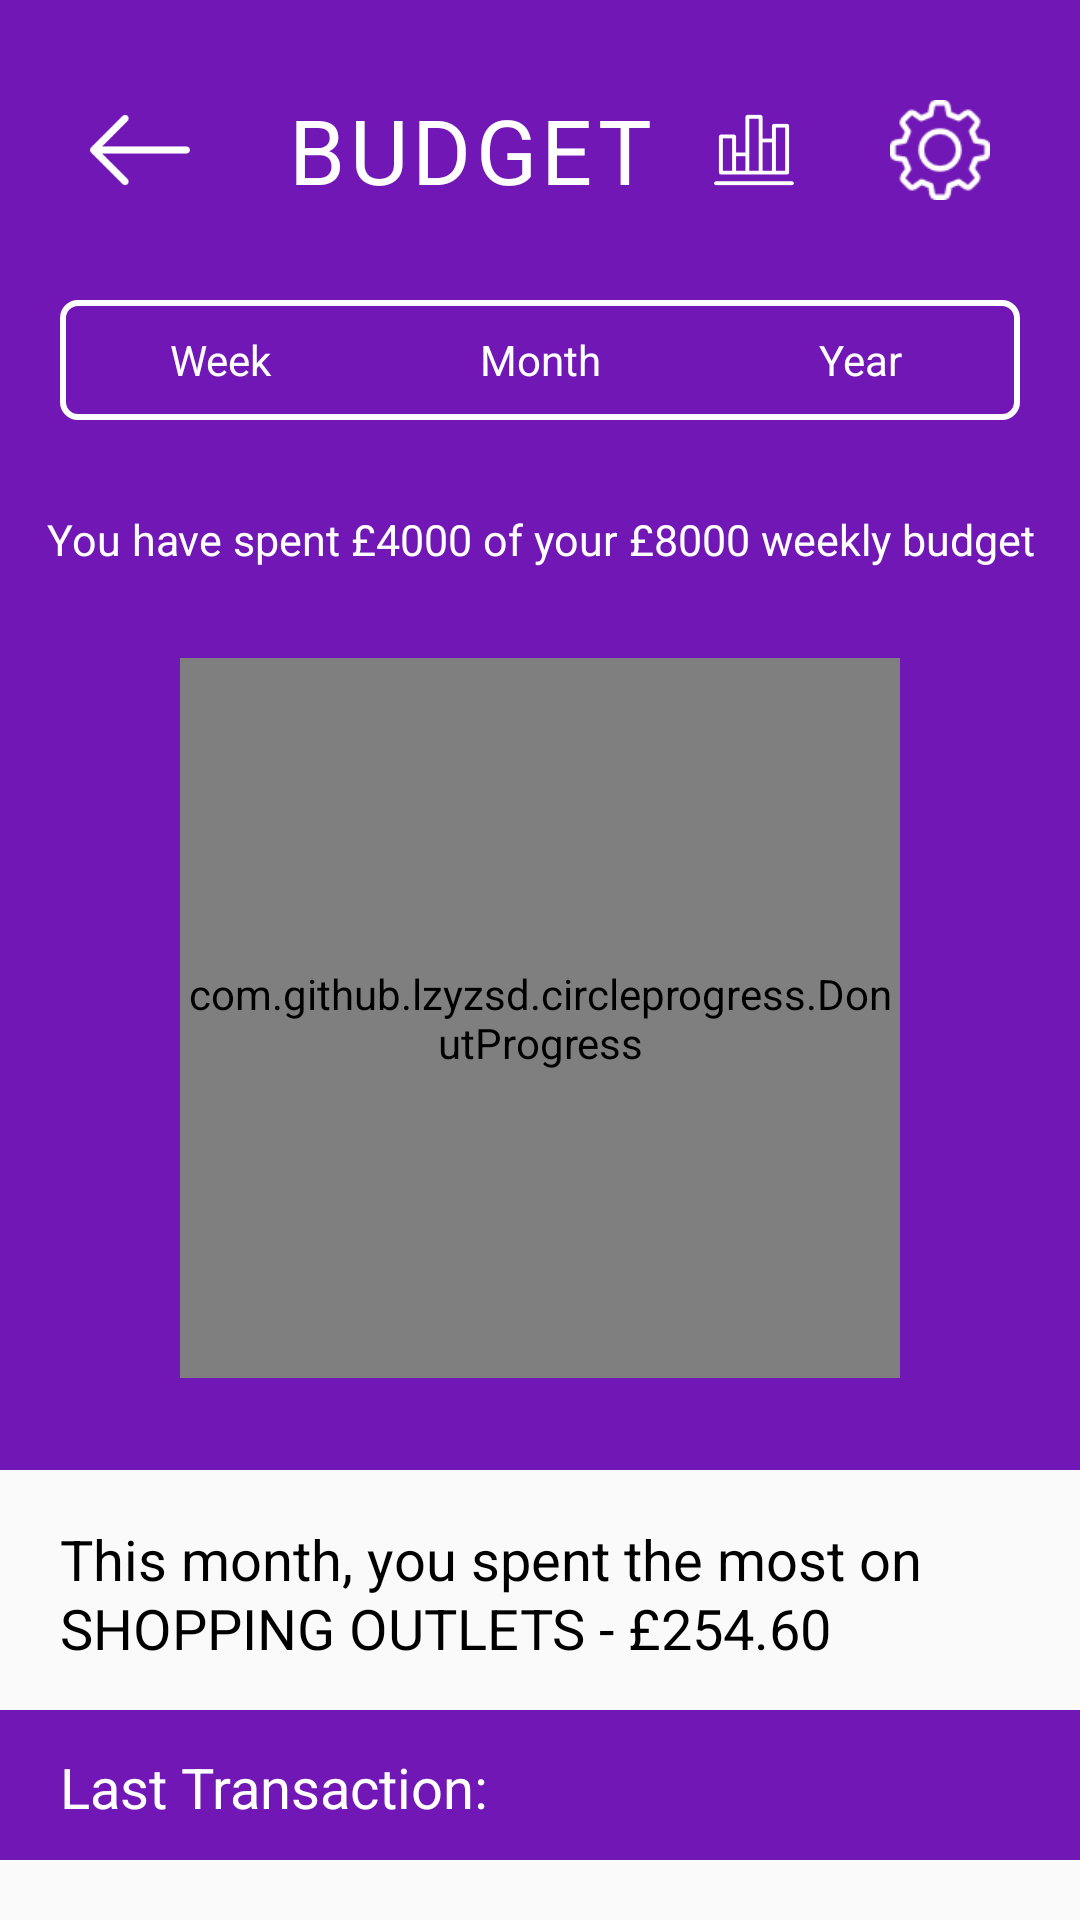

This screen was rendered from an Android layout file. Write that file and the resources it references.
<!-- AndroidManifest.xml: activity theme AppTheme.NoActionBar -->
<!-- res/layout/activity_budget.xml -->
<?xml version="1.0" encoding="utf-8"?>
<RelativeLayout
    xmlns:android="http://schemas.android.com/apk/res/android"
    xmlns:app="http://schemas.android.com/apk/res-auto"
    android:layout_width="match_parent"
    android:layout_height="match_parent">

    <RelativeLayout
        android:layout_width="match_parent"
        android:background="?attr/colorPrimary"
        android:layout_height="100dp"
        android:id="@+id/budgetToolbar">

        <android.support.design.widget.CoordinatorLayout xmlns:android="http://schemas.android.com/apk/res/android"
            xmlns:app="http://schemas.android.com/apk/res-auto"
            xmlns:tools="http://schemas.android.com/tools"
            android:layout_width="match_parent"
            android:layout_height="match_parent"
            tools:context="com.lois.jack.lois.MainActivity">

        <android.support.design.widget.AppBarLayout
            android:layout_width="match_parent"
            android:layout_height="wrap_content"
            android:theme="@style/AppTheme.AppBarOverlay">

            <android.support.v7.widget.Toolbar
                android:layout_gravity="center"
                android:id="@+id/toolbar"
                android:layout_width="match_parent"
                android:layout_height="100dp"
                android:background="?attr/colorPrimary"
                app:popupTheme="@style/AppTheme.PopupOverlay">

                <TextView
                    android:id="@+id/activityText"
                    android:layout_width="wrap_content"
                    android:layout_height="wrap_content"
                    android:textColor="#ffffff"
                    android:textSize="30dp"
                    android:layout_alignParentTop="true"
                    android:layout_weight="1"
                    android:layout_gravity="center"
                    android:letterSpacing="0.05"
                    android:text="BUDGET" />

                <ImageView
                    android:id="@+id/imageView"
                    android:layout_width="80px"
                    android:layout_height="80px"
                    android:layout_marginLeft="20dp"
                    android:layout_weight="1"
                    android:layout_gravity="center"
                    app:layout_anchor="@+id/activityText"
                    app:srcCompat="@drawable/bar"/>

                <ImageView
                    android:layout_width="100px"
                    android:layout_height="100px"
                    android:layout_gravity="right"
                    android:layout_marginEnd="30dp"
                    android:id="@+id/action_settings"
                    app:srcCompat="@mipmap/settings_w"/>

                <ImageView
                    android:layout_width="100px"
                    android:layout_height="100px"
                    android:layout_gravity="left"
                    android:layout_marginStart="30dp"
                    android:id="@+id/budget_back"
                    app:srcCompat="@drawable/back"/>

            </android.support.v7.widget.Toolbar>


        </android.support.design.widget.AppBarLayout>

        </android.support.design.widget.CoordinatorLayout>


    </RelativeLayout>


    <RelativeLayout
        android:layout_width="match_parent"
        android:id="@+id/main"
        android:layout_height="390dp"
        android:background="?attr/colorPrimary"
        android:layout_below="@id/budgetToolbar">

        <RelativeLayout
            android:layout_width="match_parent"
            android:layout_marginLeft="20dp"
            android:layout_marginRight="20dp"
            android:background="@drawable/background_border"
            android:layout_height="40dp"
            android:id="@+id/budgetTabs">

            <LinearLayout
                android:layout_width="match_parent"
                android:layout_height="match_parent">

                <LinearLayout
                    android:layout_width="match_parent"
                    android:layout_height="match_parent">

                    <TextView
                        android:layout_width="0dp"

                        android:layout_height="match_parent"
                        android:text="Week"
                        android:id="@+id/weekText"
                        android:gravity="center"
                        android:textColor="@android:color/white"
                        android:layout_weight="1" />

                    <TextView
                        android:layout_width="0dp"
                        android:id="@+id/monthText"
                        android:layout_height="match_parent"
                        android:text="Month"
                        android:gravity="center"
                        android:textColor="@android:color/white"
                        android:layout_weight="1" />
                    <TextView
                        android:layout_width="0dp"
                        android:layout_height="match_parent"
                        android:text="Year"
                        android:id="@+id/yearText"
                        android:textColor="@android:color/white"
                        android:gravity="center"
                        android:layout_weight="1" />
                </LinearLayout>
            </LinearLayout>

        </RelativeLayout>

        <RelativeLayout
            android:layout_width="match_parent"
            android:layout_height="match_parent"
            android:id="@+id/budgetCircle"
            android:layout_below="@id/budgetTabs">

            <TextView
                android:id="@+id/budgetAmount"
                android:layout_width="wrap_content"
                android:layout_height="wrap_content"
                android:gravity="center"
                android:text="You have spent £4000 of your £8000 weekly budget"
                android:layout_centerHorizontal="true"
                android:textColor="#ffffff"
                android:textSize="7pt"
                android:layout_marginTop="30dp" />

            <com.github.lzyzsd.circleprogress.DonutProgress
                android:id="@+id/donut_progress"
                android:layout_width="240dp"
                android:layout_height="240dp"
                android:layout_centerHorizontal="true"
                app:donut_text_size="24pt"
                app:donut_unfinished_color="#ce82ff"
                app:donut_finished_color="#a248db"
                app:donut_text_color="@android:color/white"
                android:layout_below="@id/budgetAmount"
                android:layout_marginTop="30dp" />

            </RelativeLayout>

        </RelativeLayout>

    <RelativeLayout
        android:layout_width="match_parent"
        android:layout_height="80dp"
        android:layout_below="@id/main"
        android:layout_marginTop="0dp"
        android:id="@+id/budgetMostSpent">

        <TextView
            android:layout_width="match_parent"
            android:layout_height="match_parent"
            android:text="This month, you spent the most on"
            android:layout_marginLeft="20dp"
            android:layout_marginTop="17dp"
            android:textColor="@android:color/black"
            android:id="@+id/thisMonth"
            android:textSize="9pt"/>

        <TextView
            android:layout_width="match_parent"
            android:layout_height="match_parent"
            android:text="SHOPPING OUTLETS - £254.60"
            android:layout_marginLeft="20dp"
            android:layout_marginTop="40dp"
            android:textColor="@android:color/black"
            android:id="@+id/thisMonthOn"
            android:textSize="9pt"/>

    </RelativeLayout>

    <RelativeLayout
        android:layout_width="match_parent"
        android:layout_below="@id/budgetMostSpent"
        android:background="@color/colorPrimary"
        android:layout_height="50dp"
        android:id="@+id/lastTransactionHeader">

        <TextView
            android:layout_width="match_parent"
            android:layout_height="match_parent"
            android:text="Last Transaction:"
            android:layout_marginLeft="20dp"
            android:layout_marginTop="13dp"
            android:textColor="@android:color/white"
            android:textSize="9pt"/>

    </RelativeLayout>

    <RelativeLayout
        android:layout_width="match_parent"
        android:layout_height="match_parent"
        android:layout_below="@id/lastTransactionHeader"
        android:id="@+id/lastTransaction">

        <RelativeLayout
            xmlns:android="http://schemas.android.com/apk/res/android"
            android:id="@+id/RelativeLayout01"
            android:layout_width="fill_parent"
            android:layout_height="fill_parent"
            android:padding="20dp">

            <de.hdodenhof.circleimageview.CircleImageView
                xmlns:app="http://schemas.android.com/apk/res-auto"
                android:id="@+id/shopImage"
                android:layout_width="50dp"
                android:layout_height="50dp"
                android:src="@drawable/ic_menu_gallery"
                app:civ_border_width="1dp"
                app:civ_border_color="#ffffff"
                android:layout_alignParentTop="true"
                android:layout_alignParentStart="true" />

            <TextView
                android:layout_width="wrap_content"
                android:layout_height="wrap_content"
                android:layout_toRightOf="@id/shopImage"
                android:paddingLeft="20dp"
                android:layout_marginTop="14dp"
                android:text="Next"
                android:textSize="16dp"
                android:letterSpacing="0.05"
                android:textColor="@android:color/black"
                android:id="@+id/name"/>

            <TextView
                android:layout_width="wrap_content"
                android:layout_height="wrap_content"
                android:layout_alignParentRight="true"
                android:text="50.99"
                android:layout_marginTop="15dp"
                android:textSize="16dp"
                android:layout_marginRight="10dp"
                android:textColor="@android:color/black"
                android:id="@+id/total"/>

        </RelativeLayout>


    </RelativeLayout>



</RelativeLayout>
<!-- resources referenced by this layout -->
<resources>
  <color name="colorPrimary">#7117b5</color>
  <!-- drawable back: png bitmap (drawable, 792 bytes) -->
  <!-- drawable background_border (drawable) -->
  <shape xmlns:android="http://schemas.android.com/apk/res/android"
      android:shape="rectangle" >
      
      <stroke android:width="2dp"
          android:color="#ffffff"/>
  
      
      <corners android:bottomLeftRadius="5dp"
          android:topLeftRadius="5dp"
          android:bottomRightRadius="5dp"
          android:topRightRadius="5dp" />
  
      
      <gradient android:startColor="@android:color/transparent"
          android:endColor="@android:color/transparent"
          android:angle="90"/>
  </shape>
  <!-- drawable bar: png bitmap (drawable, 1106 bytes) -->
  <!-- mipmap settings_w: png bitmap (mipmap-hdpi, 981 bytes) -->
  <style name="AppTheme.AppBarOverlay" parent="ThemeOverlay.AppCompat.Dark.ActionBar" />
  <style name="AppTheme.PopupOverlay" parent="ThemeOverlay.AppCompat.Light" />
  <style name="AppTheme.NoActionBar">
          <item name="windowActionBar">false</item>
          <item name="windowNoTitle">true</item>
      </style>
</resources>
